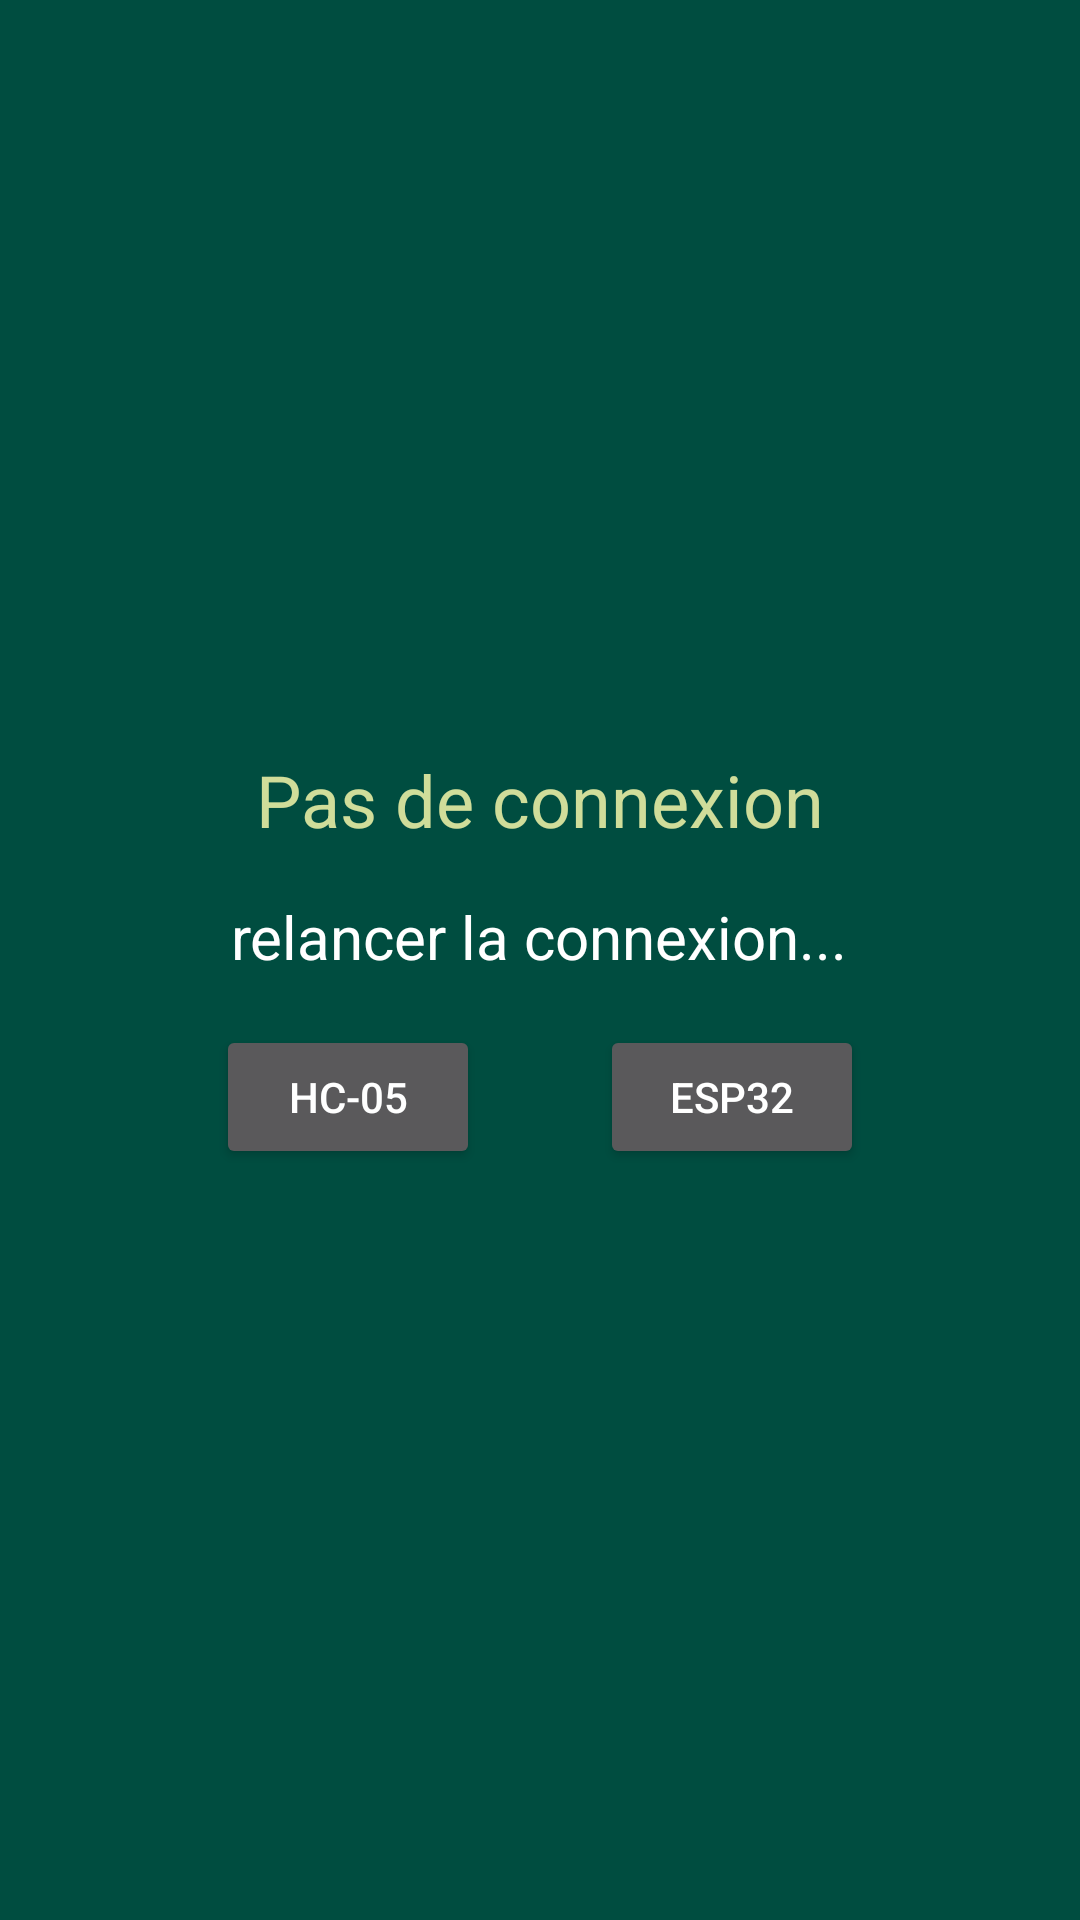

Write the Android layout XML for this screen, with the resource values it uses.
<!-- AndroidManifest.xml: application theme AppTheme -->
<!-- res/layout/activity_connection_failed.xml -->
<?xml version="1.0" encoding="utf-8"?>
<LinearLayout xmlns:android="http://schemas.android.com/apk/res/android"
    android:id="@+id/btnhc05"
    android:layout_width="match_parent"
    android:layout_height="match_parent"
    android:gravity="center"
    android:background="@color/teal_700"
    android:theme="@style/Theme.AppCompat.NoActionBar"
    android:orientation="vertical">

    <TextView
        android:layout_width="wrap_content"
        android:layout_height="wrap_content"
        android:layout_marginBottom="16dp"
        android:text="@string/pas_de_connexion"
        android:textColor="@color/teal_400"
        android:textSize="24sp" />

    <TextView
        android:id="@+id/textView2"
        android:layout_width="wrap_content"
        android:layout_height="wrap_content"
        android:layout_marginBottom="16dp"
        android:textColor="@color/white"
        android:text="@string/relancercon"
        android:textSize="20sp" />

    <LinearLayout
        android:layout_width="wrap_content"
        android:layout_height="wrap_content"
        android:orientation="horizontal">

        <Button
            android:id="@+id/btn_hc05"
            android:layout_width="wrap_content"
            android:layout_height="wrap_content"
android:layout_marginHorizontal="20dp"
            android:text="@string/hc05" />

        <Button
            android:id="@+id/btn_esp32"
            android:layout_width="wrap_content"
            android:layout_height="wrap_content"
            android:layout_marginHorizontal="20dp"
            android:text="@string/esp32" />
    </LinearLayout>
</LinearLayout>
<!-- resources referenced by this layout -->
<resources>
  <color name="teal_400">#ddF0F4A9</color>
  <color name="teal_700">#004D40</color>
  <color name="white">#FFFFFFFF</color>
  <string name="esp32">ESP32</string>
  <string name="hc05">HC-05</string>
  <string name="pas_de_connexion">Pas de connexion</string>
  <string name="relancercon">relancer la connexion...</string>
  <style name="AppTheme" parent="Theme.AppCompat.Light.DarkActionBar">
          
          <item name="colorPrimary">@color/white</item>
          <item name="colorPrimaryDark">@color/teal_700</item>
          <item name="colorAccent">@color/purple_700</item>
      </style>
  <color name="purple_700">#FF3700B3</color>
</resources>
